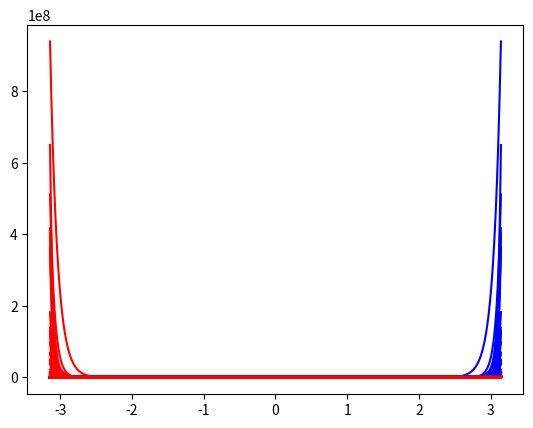
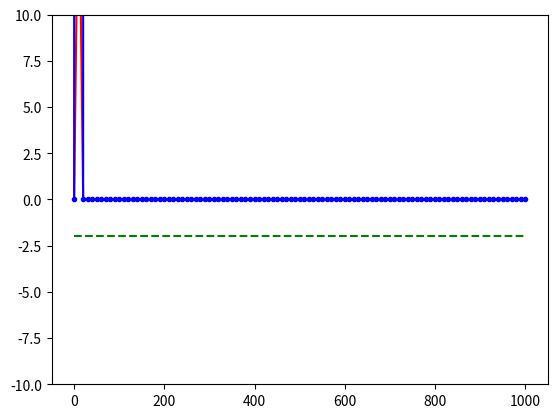

These figures' Python source, in order:
#!/usr/bin/env python3
'''
Implementation of Numerov algorithm

D. A. Brue

'''
import math
import numpy as np
import logging


def plotSolution(X,V,Fl,Fr):
    import matplotlib.pyplot as plt

    fig0 = plt.figure()
    ax0 = fig0.add_subplot(1,1,1)


    plt.plot(X,V,'k-')

    if (type(Fl) == list ):
        for i in range(len(Fl)):
            plt.plot(X,Fl[i],'b-',label='Left Sol.')
        for i in range(len(Fr)):
            plt.plot(X,Fr[i],'r-',label='Right Sol.')
    else:
        plt.plot(X,Fl,'b-',label='Left Sol.')
        plt.plot(X,Fr,'r-',label='Right Sol.')
    plt.show()

def matchLR(X,Fl,Fr,matchi = None):
    '''
    tol: optional argument for tolerance in matching algorithm
    matchi: int: index of X to perform the matching. If None, midpoint
    '''

    if (not matchi):
        # if a matching index point is not supplied, try midpoint
        matchi = int((len(X)/2))
    elif (matchi < 1 or matchi >= len(X)-1):
        print('Bad matching index, out of bounds')
        exit()

    # Match value, check derivative
    tx = np.array([X[matchi-1],X[matchi],X[matchi+1]])
    tl = np.array([Fl[matchi-1],Fl[matchi],Fl[matchi+1]])
    tr = np.array([Fr[matchi-1],Fr[matchi],Fr[matchi+1]])
    ratio = tl[1]/tr[1]
    tr *= ratio
    ml = tl[2]-tl[0]
    mr = tr[2]-tr[0]
    mdiff = ml-mr
    mrat = ml/mr - 1
    mdet = (tr[0]*tl[2]-tr[2]*tl[0])

    return mdiff, mrat, mdet




    

def int1dLR(X, V, E):
    '''

    Integrate in 1D for a given function V such that the solution function
    gives 

        (d/dx)^2 F(x) + V(X)*F(x) = E*F(x)

    X: np.array: 1d spatial array
    V: np.array: potential curve
    E: float: system energy, potential eigenvalue

    Output:
    F(x): np.array, X-like

    See accompanying documentation for algorithm derivation
    '''

    log = logging.getLogger(__name__)

    initVal = 1.0e-3
    h = X[1]-X[0]
    N = len(X)

    # Build T array
    T = np.zeros_like(X)
    T = E - V


    if (T[0] > 0.0 or T[-1] > 0.0):
        log.warning('WARNING: Numerov 1D, end-points do not lead to local solution')

    Fl = np.zeros_like(X)
    Fr = np.zeros_like(X)

    # Left-to-Right propagation
    Fl[1] = initVal
    for i in range(2,N):
        Fl[i] = ( Fl[i-1]*(2+h**2*T[i-1]*5/6)- Fl[i-2]*(1-h**2*T[i-2]/12))/(1-T[i]*h**2/12)
        if (abs(Fl[i]) > 1.0e9):
            Fl *= 1/1.0e8

    # Right-to-Left propagation
    Fr[-2] = initVal
    for i in range(N-3,-1,-1):
        Fr[i] = ( Fr[i+1]*(2+h**2*T[i+1]*5/6)- Fr[i+2]*(1-h**2*T[i+2]/12))/(1-T[i]*h**2/12)
        if (abs(Fr[i]) > 1.0e9):
            Fr *= 1/1.0e8

    return Fl,Fr


####################################################################################################
def TEST0():
    print('Running Numerov TEST0')
    import matplotlib.pyplot as plt

    # Solve harmonic potential, V = (1/2)*k*x^2

    nPts = 1001
    
    k = 1.0

    xMin = -math.pi
    xMax =  math.pi

    Emin = 0.0
    Emax = 1000.0
    Ens = np.linspace(Emin,Emax,101)

    X = np.linspace(xMin,xMax,nPts)
    V = k*X**2/2

    Fls = []
    Frs = []
    dets = []
    rats = []
    difs = []
    for i in range(len(Ens)):
        E = Ens[i]
        print('Energy ',E)
        Fl,Fr = int1dLR(X,V,E)
        Fls.append(Fl)
        Frs.append(Fr)
        mdif,mrat,mdet = matchLR(X,Fl,Fr)
        dets.append(mdet)
        difs.append(mdif)
        rats.append(mrat)


    rtn = plotSolution(X,V,Fls,Frs)

    fig0=plt.figure()
    ax0 = fig0.add_subplot(1,1,1)
    plt.plot(Ens,difs,'r-',label='Differences')
    plt.plot(Ens,rats,'g--',label='Ratios')
    plt.plot(Ens,dets,'b.-',label='Determinant')
    plt.ylim([-10,10])
    plt.show()

    return 0

if (__name__ == '__main__'):
    ''' Run some test cases '''
    rtn=TEST0()
